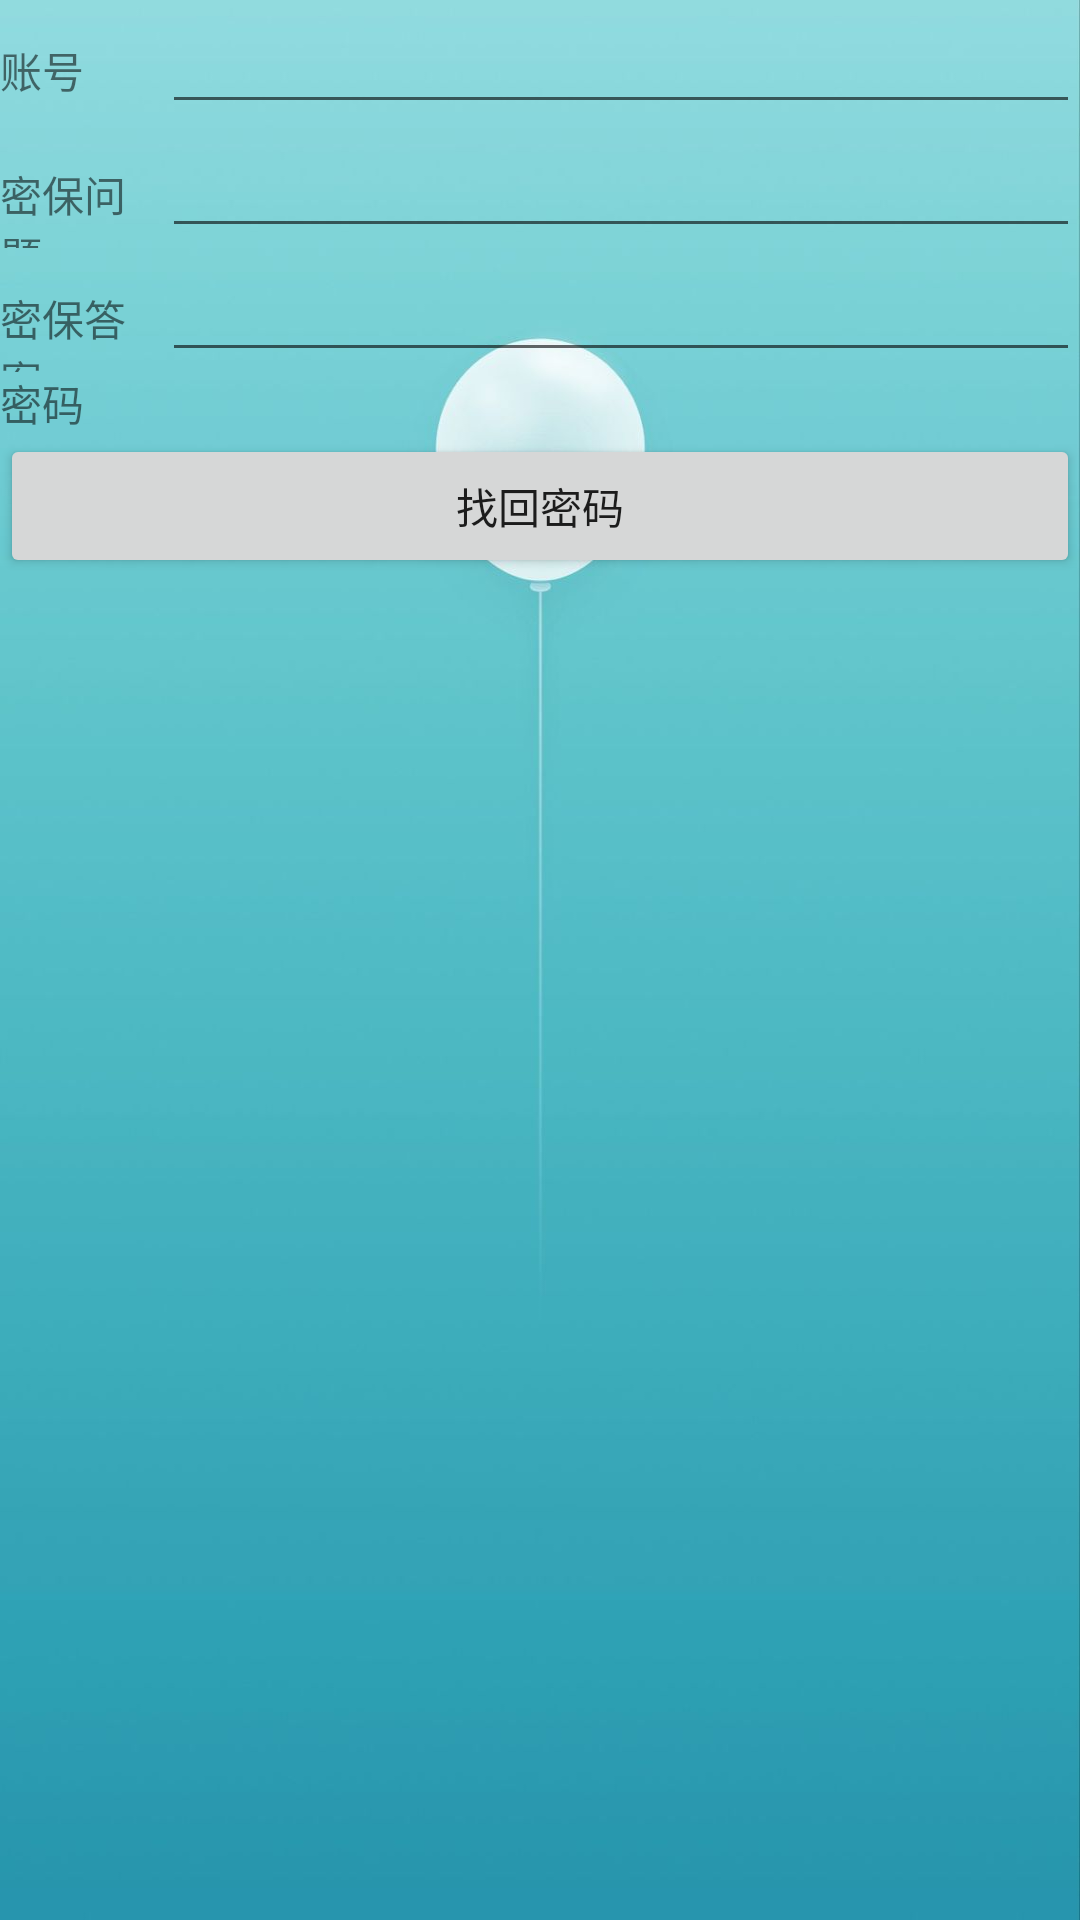

The Android layout XML behind this screen, and the referenced resources:
<!-- AndroidManifest.xml: application theme AppTheme -->
<!-- res/layout/activity_forget.xml -->
<?xml version="1.0" encoding="utf-8"?>
<LinearLayout xmlns:android="http://schemas.android.com/apk/res/android"
    android:orientation="vertical"
    android:layout_width="match_parent"
    android:layout_height="match_parent"
    android:background="@mipmap/ic_launcherse">

    <LinearLayout
        android:layout_width="match_parent"
        android:layout_height="wrap_content"
        android:orientation="horizontal"
        >

        <TextView
            android:layout_width="match_parent"
            android:layout_height="wrap_content"
            android:layout_weight="0.85"
            android:text="账号" />

        <EditText
            android:id="@+id/zhang"
            android:layout_width="match_parent"
            android:layout_height="wrap_content"
            android:layout_weight="0.15"/>

    </LinearLayout>

    <LinearLayout
        android:layout_width="match_parent"
        android:layout_height="wrap_content"
        android:orientation="horizontal"
        >

        <TextView
            android:layout_width="match_parent"
            android:layout_height="wrap_content"
            android:layout_weight="0.85"
            android:text="密保问题" />

        <EditText
            android:id="@+id/ma"
            android:layout_width="match_parent"
            android:layout_height="wrap_content"
            android:layout_weight="0.15"/>

    </LinearLayout>

    <LinearLayout
        android:layout_width="match_parent"
        android:layout_height="wrap_content"
        android:orientation="horizontal"
        >

        <TextView
            android:layout_width="match_parent"
            android:layout_height="wrap_content"
            android:layout_weight="0.85"
            android:text="密保答案" />

        <EditText
            android:id="@+id/da"
            android:layout_width="match_parent"
            android:layout_height="wrap_content"
            android:layout_weight="0.15"/>

    </LinearLayout>

    <LinearLayout
        android:layout_width="match_parent"
        android:layout_height="wrap_content"
        android:orientation="horizontal">

        <TextView
            android:layout_width="match_parent"
            android:layout_height="wrap_content"
            android:layout_weight="0.85"
            android:text="密码" />

        <TextView
            android:id="@+id/mima"
            android:layout_width="match_parent"
            android:layout_height="wrap_content"
            android:layout_weight="0.15" />

    </LinearLayout>

    <LinearLayout
        android:layout_width="match_parent"
        android:layout_height="wrap_content"
        android:orientation="horizontal"
        >

        <Button
            android:id="@+id/chazhao"
            android:layout_width="match_parent"
            android:layout_height="wrap_content"
            android:text="找回密码"/>

    </LinearLayout>

</LinearLayout>
<!-- resources referenced by this layout -->
<resources>
  <!-- mipmap ic_launcherse: jpg bitmap (mipmap-hdpi, 28236 bytes) -->
  <style name="AppTheme" parent="Theme.AppCompat.Light.DarkActionBar">
          
          <item name="colorPrimary">@color/colorPrimary</item>
          <item name="colorPrimaryDark">@color/colorPrimaryDark</item>
          <item name="colorAccent">@color/colorAccent</item>
      </style>
  <!-- not gathered from this repository: default colours our renderer supplied (Android Studio template values) -->
  <color name="colorPrimary">#FF6200EE</color>
  <color name="colorPrimaryDark">#FF3700B3</color>
  <color name="colorAccent">#FF03DAC5</color>
</resources>
